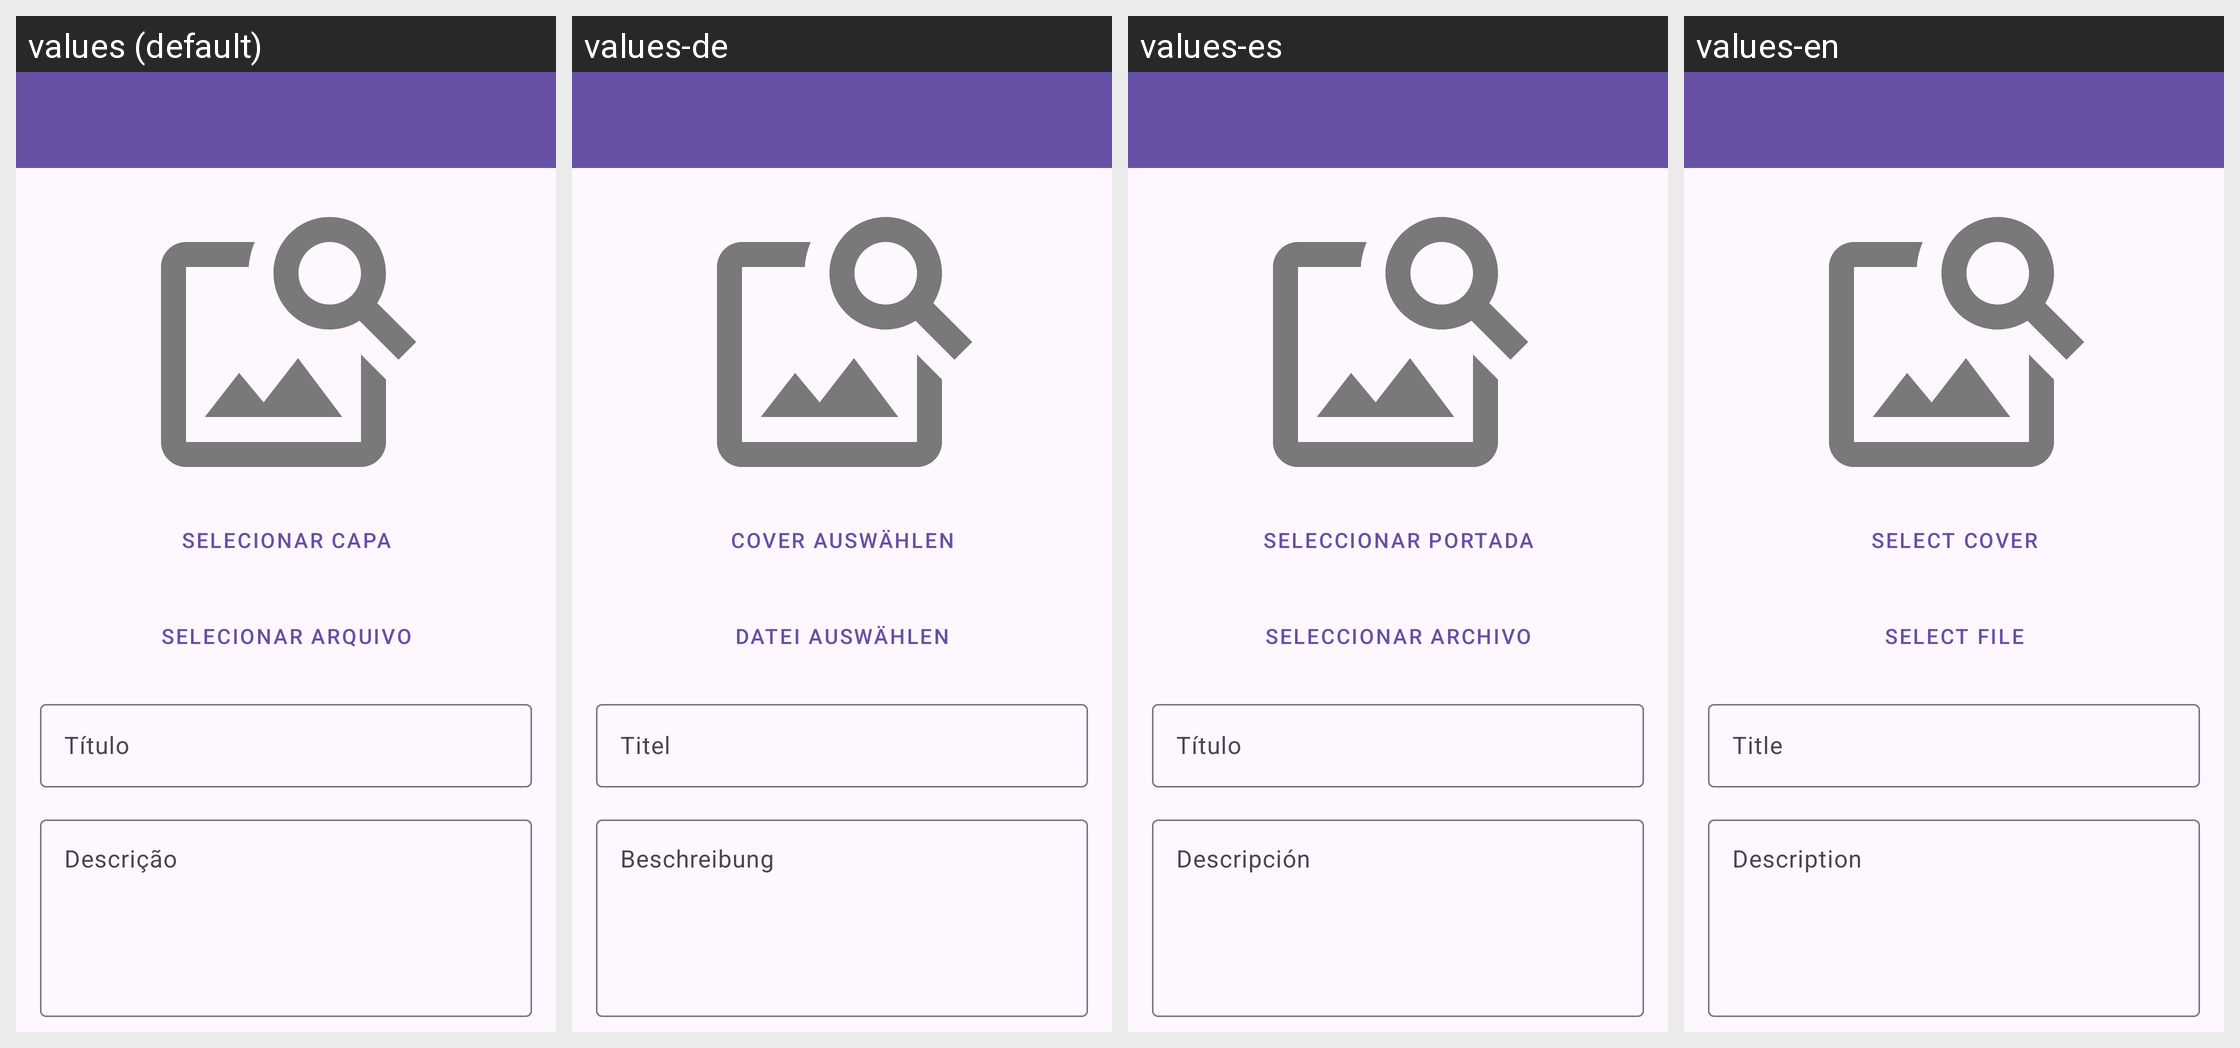

For this localized Android screen grid, give each drawn string resource with its value in every locale shown.
Android screen res/layout/activity_add_material.xml rendered under 4 locales, left to right: values (default), values-de, values-es, values-en. Device: Nexus 5 (rendered at 1080×1920; each locale shown at half size, 540×960, under a caption strip naming it); theme Theme.Devhive.
Strings drawn on this screen, with the default value and each locale's value (text and hints the layout hard-codes appear in the picture but are not listed):

select_cover
  values: Selecionar Capa
  values-de: Cover auswählen
  values-es: Seleccionar portada
  values-en: Select Cover

select_file
  values: Selecionar arquivo
  values-de: Datei auswählen
  values-es: Seleccionar archivo
  values-en: Select File

title
  values: Título
  values-de: Titel
  values-es: Título
  values-en: Title

description
  values: Descrição
  values-de: Beschreibung
  values-es: Descripción
  values-en: Description

tags
  values: Etiquetas
  values-de: Tags
  values-es: Etiquetas
  values-en: Tags

add
  values: Adicionar
  values-de: Hinzufügen
  values-es: Añadir
  values-en: Add

publish
  values: Publicar
  values-de: Veröffentlichen
  values-es: Publicar
  values-en: Publish
